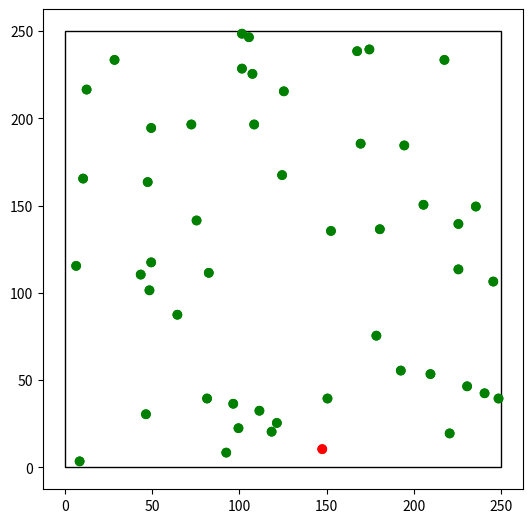

Write the Python code that produced this figure.
import random as rd
import math as mt
import os
import time as tm
import matplotlib.pyplot as plt
import matplotlib.animation as animation
import numpy as np


const_proporcion_contagiados = 0.03
const_probabilidad_inicial_contagio = 0.65
const_probabilidad_final_contagio = 0.15
const_instantes_de_tiempo = 5000
const_tamanio_matriz = 250

class Persona:

    #tipo_de_persona: "A","B" o "C"
    #esta_enfermo: bool
    #se_mueve: bool
    def __init__(self, tipo_de_persona, esta_enfermo, se_mueve):
        instantes = {"A":1, "B":2, "C":4}
        if se_mueve:
            self._instantes_de_espera = instantes[tipo_de_persona]
        else:
            self._instantes_de_espera = mt.inf
        self._instantes_esperados = 0
        self._esta_enfermo = esta_enfermo
        self._estuvo_enfermo = False
        self._turnos_enfermo = 0
        self._se_contagio_este_turno = False
        self._prob_moverse_derecha = rd.uniform(0.25, 0.75)
        self._prob_moverse_arriba = rd.uniform(0.25, 0.75)

    def puede_contagiar(self):
        return (self._esta_enfermo and (not self._se_contagio_este_turno))

    #Hace un update del estado de la persona e indica si se debe mover o no
    #Hace el chequeo de si se debe curar
    def intentar_moverse(self, min_turnos_enfermo_chance_sanar, probabilidad_de_cura):
        self._instantes_esperados += 1

        if (self._esta_enfermo and (not self._se_contagio_este_turno)):
            self._turnos_enfermo += 1

            if (self._turnos_enfermo >= min_turnos_enfermo_chance_sanar) and \
               (rd.uniform(0, 1) <= probabilidad_de_cura):
                self._turnos_enfermo = 0
                self._esta_enfermo = False

        self._se_contagio_este_turno = False
        if self._instantes_esperados == self._instantes_de_espera:
            self._instantes_esperados = 0
            return True

        return False

    def intentar_contagiar(self, probabilidad, hay_recontagio):
        if ((not self._esta_enfermo) and ((not self._estuvo_enfermo) or (hay_recontagio))):
            if rd.uniform(0, 1) <= probabilidad:
                self._esta_enfermo = True
                self._estuvo_enfermo = True
                self._turnos_enfermo = 0
                self._se_contagio_este_turno = True


#ver si agregamos parametros para generar poblacion random
def generar_region(filas, columnas):
    region = []
    for i in range(filas):
        region.append([])
        for j in range(columnas):
            region[i].append(None)
    return region

#Retorna una persona aleatoria de todas las personas que faltan generar, resta
#1 a la cantidad de personas que falta generar para el tipo de persona generado
#cantidades: cantidad que falta generar de cada tipo de persona
#esta_enferma: bool
#se_mueve: bool
def _generar_persona_random(cantidades, esta_enferma, se_mueve):
    cantidad_actual = cantidades["A"] + cantidades["B"] + cantidades["C"]
    rand_num = rd.randint(1, cantidad_actual)
    tipo = 0

    if (rand_num <= cantidades["A"]):
        tipo = "A"
    elif ((rand_num > cantidades["A"]) and (rand_num <= cantidades["A"] + cantidades["B"])):
        tipo = "B"
    else:
        tipo = "C"

    cantidades[tipo] -= 1
    return Persona(tipo, esta_enferma, se_mueve)

def _posicion_no_ocupada(region):
    i, j = rd.randint(1, len(region) - 1), rd.randint(1, len(region[0]) - 1)
    while(not (region[i][j] is None)):
        i, j = rd.randint(1, len(region) - 1), rd.randint(1, len(region[0]) - 1)
    return i, j


def _generar_personas(region, cantidades, proporcion_contagiados, proporcion_caminantes):
    lista_personas = []
    contagiados_generados = 0
    caminantes_generados = 0
    cantidad_de_gente = cantidades["A"] + cantidades["B"] + cantidades["C"]
    caminantes_a_generar = int(cantidad_de_gente * proporcion_caminantes)
    contagiados_totales = int(cantidad_de_gente * proporcion_contagiados)

    probabilidad_caminante = proporcion_caminantes
    probabilidad_contagiado = proporcion_contagiados
    for k in range(cantidad_de_gente):
        #Esto de se_mueve y esta_contagiado esta copiado y pegado porque python
        #no tiene punteros asique no puedo tocar las variables adentro de una funcion
        #Lo que hace esta parte es asegurarse de que tanto el estado de contagiado
        #como el de caminante se distribuya con la probabilidad que deriva de la proporcion
        #pedida, para evitar que se favorezca alguna combinacion de (se_mueve, esta_contagiado)
        se_mueve = rd.uniform(0, 1) <= probabilidad_caminante
        if (se_mueve):
            caminantes_generados += 1
        if (caminantes_generados == caminantes_a_generar):
            probabilidad_caminante = -1
        elif ((caminantes_a_generar - caminantes_generados) == (cantidad_de_gente - k - 1)):
            probabilidad_caminante = 1
        esta_contagiado = rd.uniform(0, 1) <= probabilidad_contagiado
        if (esta_contagiado):
            contagiados_generados += 1
        if (contagiados_generados == contagiados_totales):
            probabilidad_contagiado = -1
        elif ((contagiados_totales - contagiados_generados) == (cantidad_de_gente - k - 1)):
            probabilidad_contagiado = 1
        persona = _generar_persona_random(cantidades, esta_contagiado, se_mueve)
        i,j = _posicion_no_ocupada(region)
        lista_personas.append([persona, (i, j)])
        region[i][j] = persona
    return lista_personas


#Genera personas en la matriz con las proporciones pedidas por el enunciado
# 10 <= cantidad_de_gente <= 250 * 250 para que funcionen bien las proporciones
def poblar_region(region, cantidad_de_gente, proporcion_caminantes):
    cupos_restantes = cantidad_de_gente
    cantidad_A = int(cantidad_de_gente * 0.7)
    cantidad_B = int(cantidad_de_gente * 0.2)
    cupos_restantes -= (cantidad_A + cantidad_B)
    cantidades = {"A":cantidad_A, "B":cantidad_B, "C":cupos_restantes}
    return _generar_personas(region, cantidades, const_proporcion_contagiados, proporcion_caminantes)


def posicion_es_valida(region, pos_x, pos_y):
    return (pos_x >= 0) and (pos_x < len(region)) and (pos_y >= 0) \
            and (pos_y < len(region[0]))


#funcion para contagiar a la gente cercana al contagiado, recibe el mapa (region) y posicion del contagiado
def contagiar_cercanos(region, pos_persona_contagiada, probabilidad_de_contagio, hay_recontagio):
    #global probabilidad_de_contagio
    #global hay_recontagio
    k = -1
    for i in range(-4, 5):
        if i < 1:
            k += 2
        else:
            k -= 2
        limite_j = mt.floor(k/2)
        for j in range(-limite_j, limite_j + 1):
            pos_x = pos_persona_contagiada[0] + i
            pos_y = pos_persona_contagiada[1] + j
            if (posicion_es_valida(region, pos_x, pos_y)) and (region[pos_x][pos_y] is not None):
                region[pos_x][pos_y].intentar_contagiar(probabilidad_de_contagio, hay_recontagio)

def posicion_esta_libre(region, posicion):
    return region[posicion[0]][posicion[1]] is None

def actualizar_probabilidad_movimiento(region, posicion, persona):
    lim_i = len(region) - 1
    lim_j = len(region[0]) - 1

    if (posicion[0] == 0) or (posicion[0] == lim_i):
        persona._prob_moverse_arriba = 1 - persona._prob_moverse_arriba

    if (posicion[1] == 0) or (posicion[1] == lim_j):
        persona._prob_moverse_derecha = 1 - persona._prob_moverse_derecha

def mover_persona(region, persona):
    anterior_pos = persona[1]
    logro_moverse = False

    if rd.uniform(0, 1) < 0.5: #Se mueve horizontalmente

        if (rd.uniform(0, 1) < persona[0]._prob_moverse_derecha) and (posicion_es_valida(region, anterior_pos[0], anterior_pos[1] + 1)) \
            and (posicion_esta_libre(region, (anterior_pos[0], anterior_pos[1] + 1))):

            persona[1] = (anterior_pos[0], anterior_pos[1] + 1)
            logro_moverse = True

        elif (posicion_es_valida(region, anterior_pos[0], anterior_pos[1] - 1)) \
                and (posicion_esta_libre(region, (anterior_pos[0], anterior_pos[1] - 1))):

            persona[1] = (anterior_pos[0], anterior_pos[1] - 1)
            logro_moverse = True

    else: #Se mueve verticalmente

        if (rd.uniform(0, 1) < persona[0]._prob_moverse_arriba) and (posicion_es_valida(region, anterior_pos[0] - 1, anterior_pos[1])) \
            and (posicion_esta_libre(region, (anterior_pos[0] - 1, anterior_pos[1]))):

            persona[1] = (anterior_pos[0] - 1, anterior_pos[1])
            logro_moverse = True

        elif (posicion_es_valida(region, anterior_pos[0] + 1, anterior_pos[1])) \
            and (posicion_esta_libre(region, (anterior_pos[0] + 1, anterior_pos[1]))):

            persona[1] = (anterior_pos[0] + 1, anterior_pos[1])
            logro_moverse = True

    if logro_moverse:
        region[persona[1][0]][persona[1][1]] = persona[0]
        region[anterior_pos[0]][anterior_pos[1]] = None

    actualizar_probabilidad_movimiento(region, persona[1], persona[0])


def mostrar_region(region):
    os.system('clear')

    for i in range(len(region)):
        for j in range(len(region[i])):

            if region[i][j] is not None:
                if region[i][j].puede_contagiar():
                    print('C', end = '')
                else:
                    print('P', end = '')
            else:
                print(' ', end = '')

        print('')

def obtener_contagiados_y_sanos(lista_personas):
    contagiados = 0
    sanos = 0
    for persona in lista_personas:
        if (persona[0].puede_contagiar()):
            contagiados += 1
        else:
            sanos += 1
    return contagiados, sanos


def generar_graficos(lista_instantes, lista_contagiados, lista_sanos):
    plt.clf()
    plt.plot(lista_instantes, lista_contagiados)
    plt.xlabel("Tiempo")
    plt.ylabel("Cantidad contagiados")
    plt.title("Contagiados en funcion del tiempo")
    plt.savefig("Contagiados en funcion del tiempo.png")
    plt.clf()
    plt.plot(lista_instantes, lista_sanos)
    plt.xlabel("Tiempo")
    plt.ylabel("Cantidad sanos")
    plt.title("Sanos en funcion del tiempo")
    plt.savefig("Sanos en funcion del tiempo.png")

'''
#N: cant de personas
#alfa: instantes de tiempo minimos para que una persona enferma empiece a tener chance de sanar en cada siguiente instante de tiempo
#beta: probabilidad de sanar
#T: instante de tiempo en el que la probabilidad de contagio se reduce a 15%
#proporcion_caminantes: proporcion de gente que se desplaza en la region
def main(N, alfa, beta, T, proporcion_caminantes, hay_recontagio):
    region = generar_region() #Genero el array
    personas = poblar_region(region, N, proporcion_caminantes) #Me mete en la region las personitas generadas
    probabilidad_de_contagio = const_probabilidad_inicial_contagio
    #Las personas es una lista donde cada elemento es una lista con una persona y una tupla con las coordenadas

    lista_instantes = []
    lista_contagiados = []
    lista_sanos = []
    for i in range(const_instantes_de_tiempo):
        lista_instantes.append(i)
        contagiados, sanos = obtener_contagiados_y_sanos(personas)
        lista_contagiados.append(contagiados)
        lista_sanos.append(sanos)

        if (i == T):
            probabilidad_de_contagio = const_probabilidad_final_contagio

        for persona in personas:
            if persona[0].puede_contagiar():
                contagiar_cercanos(region, persona[1], probabilidad_de_contagio, hay_recontagio)
            if persona[0].intentar_moverse(alfa, beta):
                mover_persona(region, persona)


    generar_graficos(lista_instantes, lista_contagiados, lista_sanos)

main(2000, 15, 0.5, 3000, 1, True)
'''




class Simulacion:

    def __init__(self, N, alfa, beta, T, hay_recontagio, filas, columnas):
        self.proporcion_caminantes = 1
        self.filas = filas
        self.columnas = columnas
        self.region = generar_region(filas, columnas) #Genero el array
        self.personas = poblar_region(self.region, N, self.proporcion_caminantes) #Me mete en la region las personitas generadas
        self.alfa = alfa
        self.beta = beta
        self.hay_recontagio = hay_recontagio
        self.probabilidad_de_contagio = const_probabilidad_inicial_contagio
        self.T = T
        self.lista_instantes = []
        self.lista_contagiados = []
        self.lista_sanos = []
        self.instantes_pasados = 0
        #Las personas es una lista donde cada elemento es una lista con una persona y una tupla con las coordenadas

    def datos_personas(self):
        posicion_x = []
        posicion_y = []
        estado = []

        for persona in self.personas:
            posicion_y.append( (persona[1][0] + 0.5 - mt.floor(self.filas / 250)) / (self.filas / 250) ) #Centro las posiciones en 0 ya que asi se maneja el grafico
            posicion_x.append( (persona[1][1] + 0.5 - mt.floor(self.columnas / 250)) / (self.columnas / 250) ) #Centro las posiciones en 0 ya que asi se maneja el grafico
            if persona[0].puede_contagiar(): #el + 0.5 es solo para ajustar un poco la posicion para que no se solape con el rectangulo del dibujo
                estado.append('red')
            else:
                estado.append('green')

        return posicion_x, posicion_y, estado

    def siguiente_instante(self):

        self.lista_instantes.append(self.instantes_pasados)
        contagiados, sanos = obtener_contagiados_y_sanos(self.personas)
        self.lista_contagiados.append(contagiados)
        self.lista_sanos.append(sanos)

        if (self.instantes_pasados == self.T):
            self.probabilidad_de_contagio = const_probabilidad_final_contagio

        for persona in self.personas:

            if persona[0].puede_contagiar():
                contagiar_cercanos(self.region, persona[1], self.probabilidad_de_contagio, self.hay_recontagio)

            if persona[0].intentar_moverse(self.alfa, self.beta):
                mover_persona(self.region, persona)

        self.instantes_pasados += 1

    def simular_pandemia(self): #funcion principal
        #------------------------------------------------------------
        # set up figure and animation
        #plt.clf()
        fig = plt.figure()
        fig.subplots_adjust(left=0, right=1, bottom=0, top=1)
        ax = fig.add_subplot(111, aspect='equal') #equal pone los ejes

        # rect es el marco de la region
        rect = plt.Rectangle([0, 0], 250, 250, ec='none', lw=1, fc='none')
        ax.add_patch(rect)

        def init():
            nonlocal rect
            datos_personas = self.datos_personas() #retorna tres listas, la primera tiene las posiciones de fila (x), la segunda las de columnas (y) y la tercera el estado
            personas = plt.scatter(datos_personas[0], datos_personas[1], c=datos_personas[2])
            rect.set_edgecolor('black')
            return personas, rect

        def animate(i):
            nonlocal rect, ax, fig
            self.siguiente_instante()

            ms = int(fig.dpi * 2 * 2 * fig.get_figwidth()
                     / np.diff(ax.get_xbound())[0])

            # update pieces of the animation
            rect.set_edgecolor('black')
            datos_personas = self.datos_personas() #retorna tres listas, la primera tiene las posiciones de fila (x), la segunda las de columnas (y) y la tercera el estado
            personas = plt.scatter(datos_personas[0], datos_personas[1], c=datos_personas[2], s=ms)
            return personas, rect

        ani = animation.FuncAnimation(fig, animate, interval=1, blit=True, init_func=init, frames=const_instantes_de_tiempo, repeat=False)


        # save the animation as an mp4.  This requires ffmpeg or mencoder to be
        # installed.  The extra_args ensure that the x264 codec is used, so that
        # the video can be embedded in html5.  You may need to adjust this for
        # your system: for more information, see
        # http://matplotlib.sourceforge.net/api/animation_api.html
        #ani.save('particle_box.mp4', fps=30, extra_args=['-vcodec', 'libx264'])

        plt.autoscale(enable=True)
        plt.show()



simu = Simulacion(50, 2000, 0.9, 1500, True, filas=250, columnas=250)
simu.simular_pandemia()

